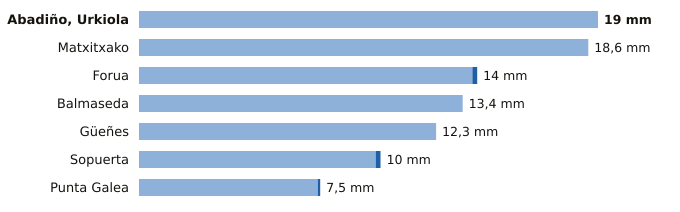

Source data for this figure (header and first rows):
estacion, provincia, indicativo, mm_6_dias_anteriores, mm_hoy, mm_7_dias, horas_de_hoy
Abadiño, Urkiola, Bizkaia, 1069Y, 19.0, 0.0, 19.0, 16
Matxitxako, Bizkaia, 1057B, 18.6, 0.0, 18.6, 18
Forua, Bizkaia, 1056K, 13.8, 0.2, 14.0, 18
Balmaseda, Bizkaia, 1078C, 13.4, 0.0, 13.4, 18
Güeñes, Bizkaia, 1078I, 12.3, 0.0, 12.3, 18
Sopuerta, Bizkaia, 1083B, 9.8, 0.2, 10.0, 18
Punta Galea, Bizkaia, 1059X, 7.4, 0.1, 7.5, 18
